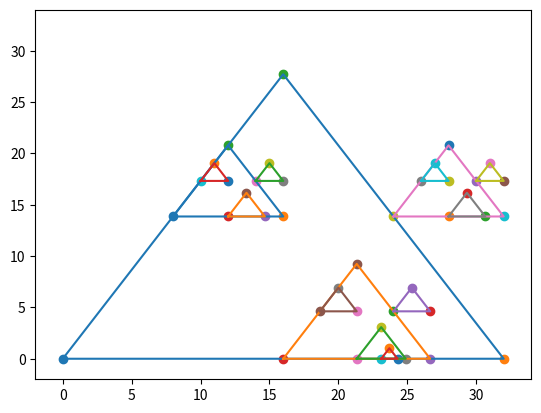

Write Python code to recreate this figure.
import matplotlib.pyplot as plt
# import pandas as pd
import math
myset = []
def serpenski(x,y,length,myset):
	if (length > 1):
		p1_x = x;
		p1_y = y;
		p2_x = x + length;
		p2_y = p1_y
		p3_x = p1_x + length * math.cos(math.pi/3);
		p3_y = p1_y + length * math.sin(math.pi/3);
		myset.append([p1_x,p1_y,p2_x,p2_y,p3_x,p3_y])
		#print(p1_x,p1_y,p2_x,p2_y, p3_x, p3_y)
		serpenski((p1_x + p2_x) / 2, (p1_y + p2_y) / 2,length / 3,myset)
		serpenski((p2_x + p3_x) / 2, (p2_y + p3_y) / 2,length / 4,myset)
		serpenski((p1_x + p3_x) / 2, (p1_y + p3_y) / 2,length / 4,myset)
		#serpenski()


length = 32
serpenski(0,0,length,myset)
#print(myset)
plt.xlim(-2, length + 2)
plt.ylim(-2, length + 2)
for i in myset:
	plt.scatter(i[0],i[1])
	plt.scatter(i[2],i[3])
	plt.scatter(i[4],i[5])
for i in myset:
	plt.plot( [i[0], i[2], i[4], i[0]]    ,   [i[1], i[3], i[5], i[1]] )
plt.show()

